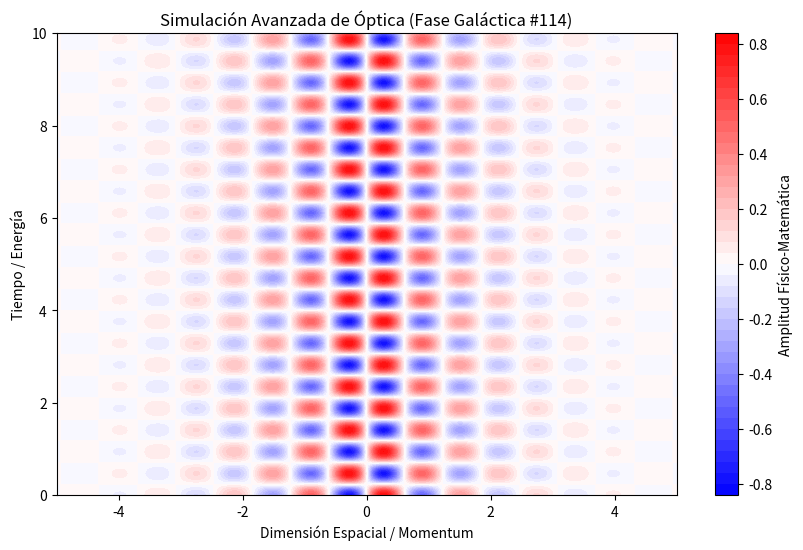

Python code for this plot:
%matplotlib inline
# Simulación Galáctica: Óptica - Variante 114
import numpy as np
import matplotlib.pyplot as plt

# Parámetros Físicos Aleatorios
param_1 = 5.096
param_2 = 6.685
param_3 = 0.755

t = np.linspace(0, 10, 500)
x = np.linspace(-5, 5, 500)
X, T = np.meshgrid(x, t)

# Ecuación Base (Avanzada)
Z = np.sin(X * param_1) * np.cos(T * param_2) * np.exp(-np.abs(X) * param_3)

plt.figure(figsize=(10, 6))
plt.contourf(X, T, Z, 50, cmap='bwr')
plt.colorbar(label='Amplitud Físico-Matemática')
plt.title(r'Simulación Avanzada de Óptica (Fase Galáctica #114)')
plt.xlabel('Dimensión Espacial / Momentum')
plt.ylabel('Tiempo / Energía')
plt.show()
